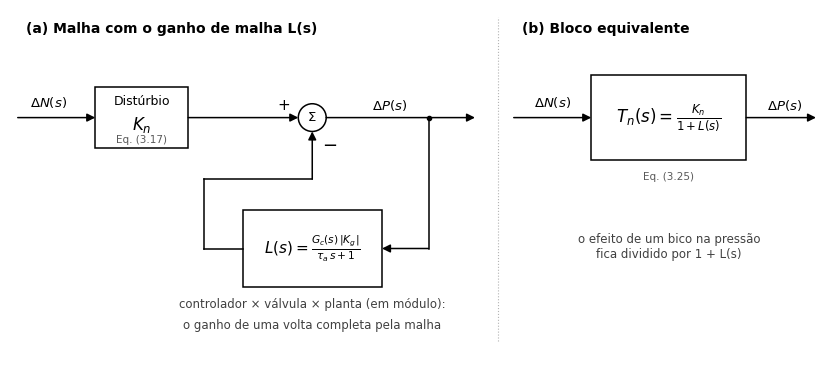

Here is the Python script that generated this plot: (Note: this script raises an exception after producing the figure.)
"""Malha da Figura 15 redesenhada com o ganho de malha L(s) num bloco só (seção 3.5.4, v22).
Sem feedforward (P e PI): (a) malha com L(s) na realimentação; (b) bloco equivalente T_n(s).
Rodar a partir de build/: py -3 fig/fig_malha_L.py"""
from pathlib import Path
import matplotlib; matplotlib.use("Agg")
import matplotlib.pyplot as plt
from matplotlib.patches import FancyBboxPatch, Circle
plt.rcParams.update({"font.family": "Arial", "font.size": 9.5, "mathtext.fontset": "custom",
                     "mathtext.rm": "Arial", "mathtext.it": "Arial:italic"})
fig, ax = plt.subplots(figsize=(10.5, 4.6)); ax.set_xlim(0, 105); ax.set_ylim(0, 46); ax.axis("off")


def box(x, y, w, h, titulo, eq, ref=None, fs=12):
    ax.add_patch(FancyBboxPatch((x - w/2, y - h/2), w, h, boxstyle="square,pad=0", fc="white", ec="black", lw=1.1))
    if titulo:
        ax.text(x, y + h/2 - 1.0, titulo, ha="center", va="top", fontsize=9)
    ax.text(x, y - 0.9 if titulo else y, eq, ha="center", va="center", fontsize=fs)
    if ref:
        ax.text(x, y - h/2 + 0.5, ref, ha="center", va="bottom", fontsize=7.5, color="0.35")


def summ(x, y, r=1.8):
    ax.add_patch(Circle((x, y), r, fc="white", ec="black", lw=1.1)); ax.text(x, y, "Σ", ha="center", va="center")


def arrow(pts, label=None, lpos=None, va="bottom", fs=9.5):
    for (x0, y0), (x1, y1) in zip(pts[:-2], pts[1:-1]):
        ax.plot([x0, x1], [y0, y1], color="black", lw=1.1)
    ax.annotate("", xy=pts[-1], xytext=pts[-2], arrowprops=dict(arrowstyle="-|>", lw=1.1, color="black",
                                                                  shrinkA=0, shrinkB=0, mutation_scale=12))
    if label:
        ax.text(*lpos, label, ha="center", va=va, fontsize=fs)


# ---------------- (a) malha com L(s)
y = 32
ax.text(2, 44.5, "(a) Malha com o ganho de malha L(s)", ha="left", va="top", fontsize=10, weight="bold")
ax.text(5, y + 1.0, r"$\Delta N(s)$", ha="center", va="bottom")
arrow([(1, y), (11, y)])
box(17, y, 12, 8, "Distúrbio", r"$K_n$", "Eq. (3.17)")
arrow([(23, y), (37.2, y)])
ax.text(35.3, y + 0.6, "+", ha="center", va="bottom", fontsize=11)
summ(39, y)
arrow([(40.8, y), (60, y)], r"$\Delta P(s)$", (49, y + 0.6))
# realimentação: derivação em x = 54, entra no bloco pela direita, sai pela esquerda e sobe ao Σ
ax.plot([54, 54], [y, 15], color="black", lw=1.1)
ax.plot(54, y, "ko", ms=3)
arrow([(54, 15), (48, 15)])
box(39, 15, 18, 10, None, r"$L(s) = \frac{G_c(s)\,|K_g|}{\tau_a\,s + 1}$", fs=11)
arrow([(30, 15), (25, 15), (25, 24), (39, 24), (39, y - 1.8)])
ax.text(41.2, y - 3.6, "−", ha="center", va="center", fontsize=13)
ax.text(39, 8.6, "controlador × válvula × planta (em módulo):", ha="center", va="top", fontsize=8.5, color="0.25")
ax.text(39, 5.9, "o ganho de uma volta completa pela malha", ha="center", va="top", fontsize=8.5, color="0.25")

# ---------------- (b) bloco equivalente
ax.plot([63, 63], [3, 45], color="0.7", lw=0.8, ls=":")
ax.text(66, 44.5, "(b) Bloco equivalente", ha="left", va="top", fontsize=10, weight="bold")
ax.text(70, y + 1.0, r"$\Delta N(s)$", ha="center", va="bottom")
arrow([(65, y), (75, y)])
box(85, y, 20, 11, None, r"$T_n(s) = \frac{K_n}{1 + L(s)}$", fs=12)
arrow([(95, y), (104, y)], r"$\Delta P(s)$", (100, y + 0.6))
ax.text(85, y - 7, "Eq. (3.25)", ha="center", va="top", fontsize=7.5, color="0.35")
ax.text(85, 17, "o efeito de um bico na pressão\nfica dividido por 1 + L(s)", ha="center", va="top",
        fontsize=8.5, color="0.25")

fig.savefig(Path(__file__).with_name("fig_malha_L.png"), dpi=250, bbox_inches="tight", facecolor="white")
